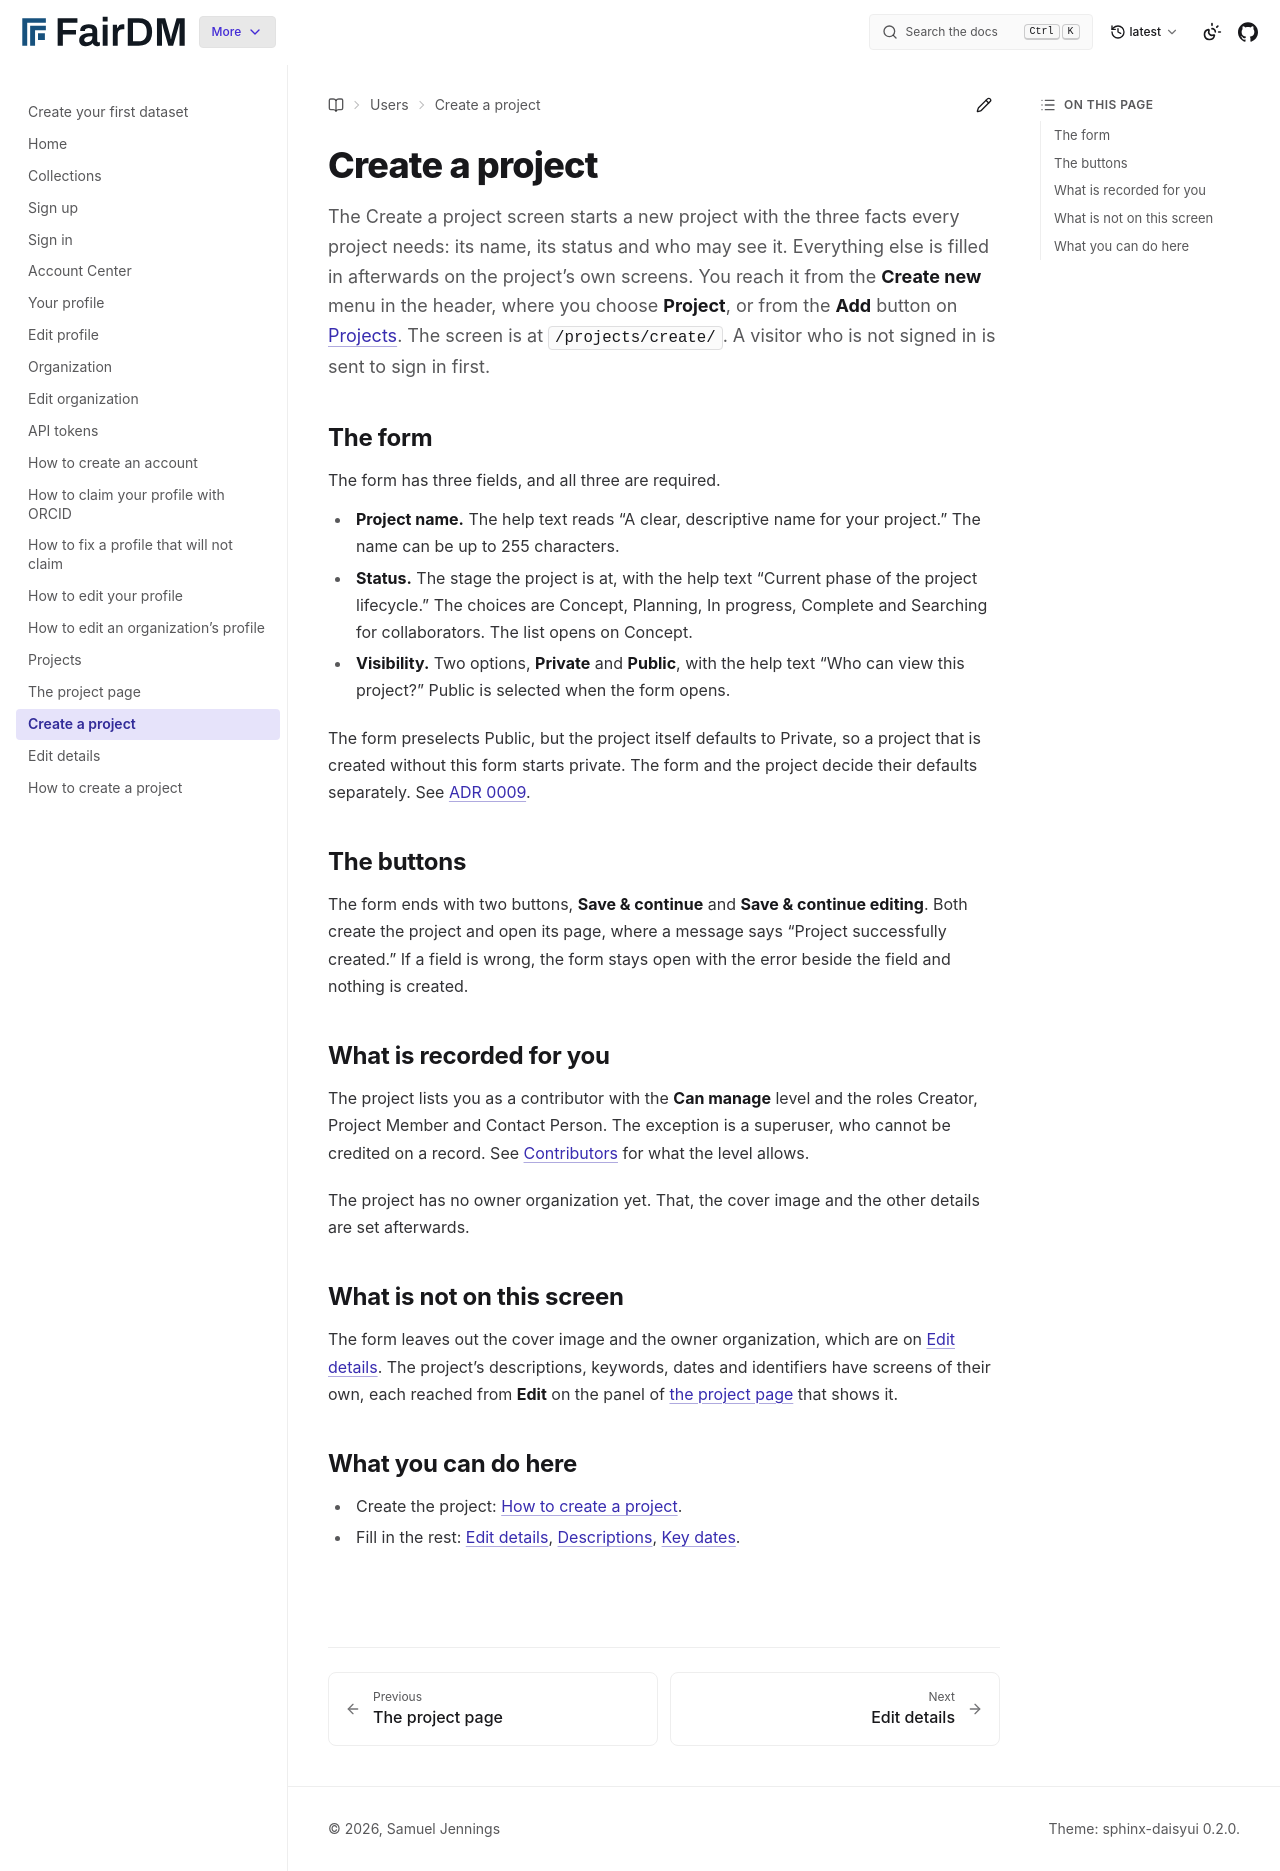

repository: FAIR-DM/fairdm · page: latest/users/projects/create-project.html · generator: sphinx

# Create a project

The Create a project screen starts a new project with the three facts every project needs: its name, its status and who may see it. Everything else is filled in afterwards on the project's own screens. You reach it from the **Create new** menu in the header, where you choose **Project**, or from the **Add** button on [Projects](projects.md). The screen is at `/projects/create/`. A visitor who is not signed in is sent to sign in first.

## The form

The form has three fields, and all three are required.

- **Project name.** The help text reads "A clear, descriptive name for your project." The name can be up to 255 characters.
- **Status.** The stage the project is at, with the help text "Current phase of the project lifecycle." The choices are Concept, Planning, In progress, Complete and Searching for collaborators. The list opens on Concept.
- **Visibility.** Two options, **Private** and **Public**, with the help text "Who can view this project?" Public is selected when the form opens.

The form preselects Public, but the project itself defaults to Private, so a project that is created without this form starts private. The form and the project decide their defaults separately. See [ADR 0009](../../adr/0009-a-form-default-and-a-model-default-may-differ.md).

## The buttons

The form ends with two buttons, **Save & continue** and **Save & continue editing**. Both create the project and open its page, where a message says "Project successfully created." If a field is wrong, the form stays open with the error beside the field and nothing is created.

## What is recorded for you

The project lists you as a contributor with the **Can manage** level and the roles Creator, Project Member and Contact Person. The exception is a superuser, who cannot be credited on a record. See [Contributors](../contributors/contributors-tab.md) for what the level allows.

The project has no owner organization yet. That, the cover image and the other details are set afterwards.

## What is not on this screen

The form leaves out the cover image and the owner organization, which are on [Edit details](edit-details.md). The project's descriptions, keywords, dates and identifiers have screens of their own, each reached from **Edit** on the panel of [the project page](project.md) that shows it.

## What you can do here

- Create the project: [How to create a project](create-a-project.md).
- Fill in the rest: [Edit details](edit-details.md), [Descriptions](../editing-a-record/descriptions.md), [Key dates](../editing-a-record/key-dates.md).
